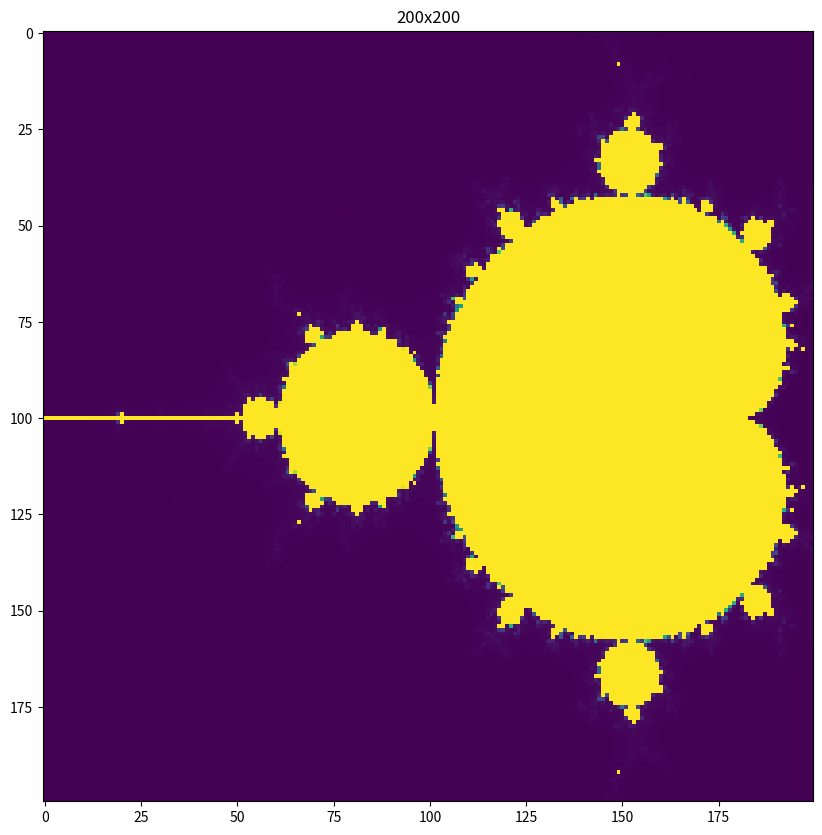

The script that saved this image:
import numpy as np
import matplotlib.pyplot as plt
import time

class Pixel:
    """
    A class to manage Pixel properties
    """
    def __init__(self, x, y, color):
        self.x = x
        self.y = y
        self.color = color

def rescale(number, width, min_val, max_val):
    """
    A function to rescale values based on resolutions
    """
    return (max_val-min_val)*number/width + min_val

# here, we are only implementing the optimized-ish algorithm

def optimized_escape_time_alogrithm(x_width, y_width):
	xs = np.arange(0,x_width)
	ys = np.arange(0,y_width)

	screen = np.asarray([[Pixel(x, y, 0) for x in xs] for y in ys]).flatten()
	for pixel in screen:
		x0 = rescale(pixel.x, x_width, -2.00, 0.47)
		y0 = rescale(pixel.y, y_width, -1.12, 1.12)
		x = 0
		y = 0
		iteration = 0
		max_iter = 1000

		x2 = 0
		y2 = 0
		while ((x2 + y2 <= 4) and (iteration < max_iter)):
			y = 2 * x * y + y0
			x = x2 - y2 + x0
			x2 = x * x
			y2 = y * y
			iteration += 1
		pixel.color = iteration
	
	pixel_color = [pixel.color for pixel in screen]
	reshaped_screen = np.reshape(pixel_color, (x_width,y_width))

	plt.figure(figsize=(x_width//20, y_width//20))
	plt.title(f"{x_width}x{y_width}")
	plt.imshow(reshaped_screen, interpolation="none")
	plt.show()
  
start = time.time_ns()

optimized_escape_time_alogrithm(200,200)

end = time.time_ns()

print(f"Optimized time : {(end-start)/(1e9):1.3e} s")